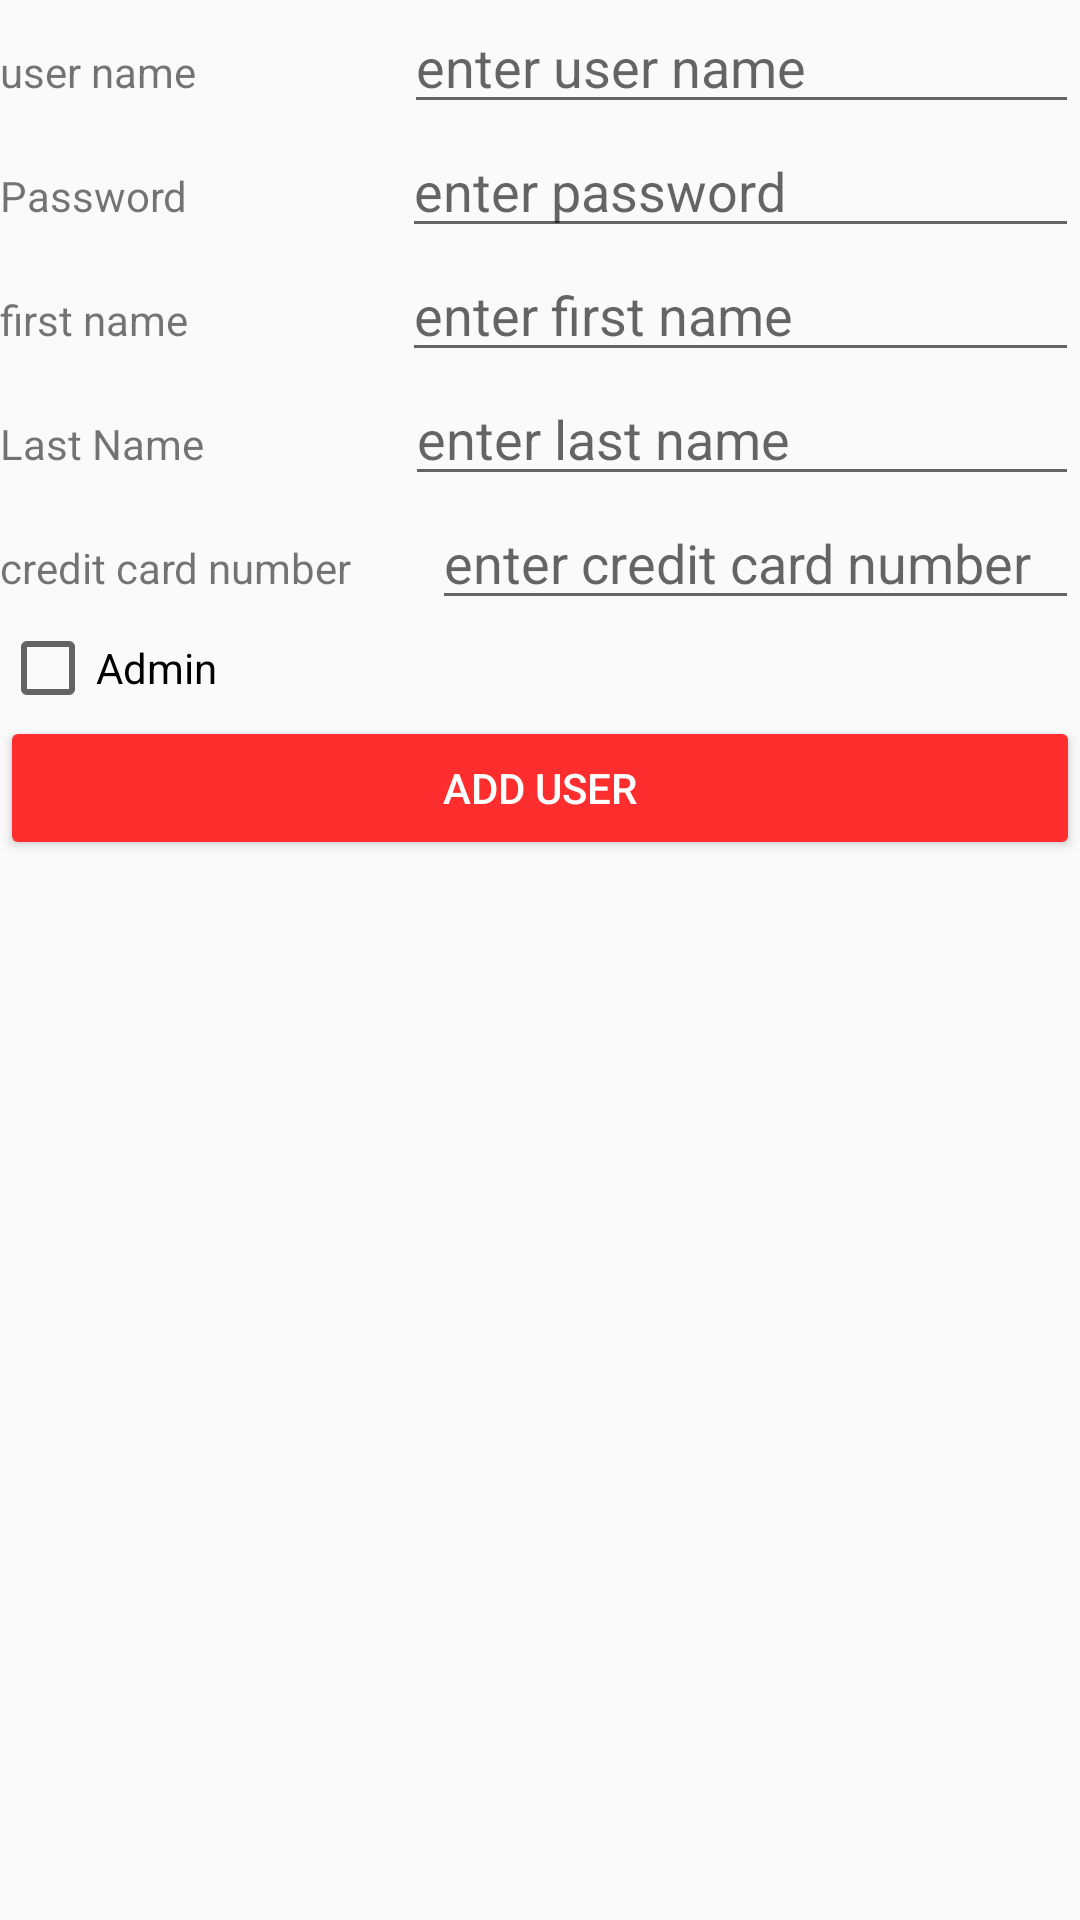

Layout XML and referenced resources for this Android screen:
<!-- AndroidManifest.xml: application theme AppTheme -->
<!-- res/layout/user_add.xml -->
<?xml version="1.0" encoding="utf-8"?>
<LinearLayout xmlns:android="http://schemas.android.com/apk/res/android"
    android:orientation="vertical" android:layout_width="match_parent"
    android:layout_height="match_parent">

    <LinearLayout
        android:orientation="horizontal"
        android:layout_width="match_parent"
        android:layout_height="wrap_content">

    </LinearLayout>

    <LinearLayout
        android:orientation="horizontal"
        android:layout_width="match_parent"
        android:layout_height="wrap_content">

        <TextView
            android:text="user name"
            android:layout_width="wrap_content"
            android:layout_height="wrap_content"
            android:id="@+id/TV_user_name"
            android:layout_weight="1" />

        <EditText
            android:layout_width="wrap_content"
            android:layout_height="wrap_content"
            android:inputType="textPersonName"
            android:ems="10"
            android:id="@+id/ET_user_name"
            android:layout_weight="0.22"
            android:hint="enter user name" />
    </LinearLayout>

    <LinearLayout
    android:orientation="horizontal"
    android:layout_width="match_parent"
    android:layout_height="wrap_content">

    <TextView
        android:text="Password"
        android:layout_width="wrap_content"
        android:layout_height="wrap_content"
        android:id="@+id/textView15"
        android:layout_weight="1" />

    <EditText
        android:layout_width="wrap_content"
        android:layout_height="wrap_content"
        android:inputType="textPersonName"
        android:ems="10"
        android:id="@+id/ET_password"
        android:layout_weight="0.22"
        android:hint="enter password" />
</LinearLayout>

    <LinearLayout
        android:orientation="horizontal"
        android:layout_width="match_parent"
        android:layout_height="wrap_content">

        <TextView
            android:text="first name"
            android:layout_width="wrap_content"
            android:layout_height="wrap_content"
            android:id="@+id/TV_first_name"
            android:layout_weight="1" />

        <EditText
            android:layout_width="wrap_content"
            android:layout_height="wrap_content"
            android:inputType="textPersonName"
            android:ems="10"
            android:id="@+id/ET_first_name"
            android:layout_weight="0.22"
            android:hint="enter first name" />
    </LinearLayout>
    <LinearLayout
        android:orientation="horizontal"
        android:layout_width="match_parent"
        android:layout_height="wrap_content">

        <TextView
            android:text="Last Name"
            android:layout_width="wrap_content"
            android:layout_height="wrap_content"
            android:id="@+id/textView17"
            android:layout_weight="1" />

        <EditText
            android:layout_width="wrap_content"
            android:layout_height="wrap_content"
            android:inputType="textPersonName"
            android:ems="10"
            android:id="@+id/ET_last_name"
            android:layout_weight="0.22"
            android:hint="enter last name" />
    </LinearLayout>

    <LinearLayout
    android:orientation="horizontal"
    android:layout_width="match_parent"
    android:layout_height="wrap_content">

    <TextView
        android:text="credit card number"
        android:layout_width="wrap_content"
        android:layout_height="wrap_content"
        android:id="@+id/textView13"
        android:layout_weight="1" />

    <EditText
        android:layout_width="wrap_content"
        android:layout_height="wrap_content"
        android:inputType="textPersonName"
        android:ems="10"
        android:id="@+id/ET_credit_card"
        android:layout_weight="0.22"
        android:hint="enter credit card number" />
</LinearLayout>

    <CheckBox
        android:text="Admin"
        android:layout_width="match_parent"
        android:layout_height="wrap_content"
        android:id="@+id/CB_add_admin"
        android:checked="false" />

    <LinearLayout
        android:orientation="horizontal"
        android:layout_width="match_parent"
        android:layout_height="wrap_content">

        <Button
            android:text="Add User"
            android:layout_width="match_parent"
            android:layout_height="wrap_content"
            android:id="@+id/B_add_user"
            android:layout_weight="1" />

    </LinearLayout>
</LinearLayout>
<!-- resources referenced by this layout -->
<resources>
  <style name="AppTheme" parent="AppBaseTheme">
          
  
          <item name="android:buttonStyle">@style/ButtonColor</item>
          <item name="colorButtonNormal">@color/red_background</item>
          <item name="android:spinnerDropDownItemStyle">@style/mySpinnerItemStyle</item>
  
      </style>
  <style name="AppBaseTheme" parent="Theme.AppCompat.Light">
          
  
  
          <item name="android:buttonStyle">@style/ButtonColor</item>
          <item name="colorButtonNormal">@color/red_background</item>
      </style>
  <style name="ButtonColor" parent="Widget.AppCompat.Button">
          <item name="android:textColor">@android:color/white</item>
          <item name="colorButtonNormal">@android:color/holo_red_light</item>
      </style>
  <color name="red_background">#ffFF2E2E</color>
  <style name="mySpinnerItemStyle" parent="@android:style/Widget.Holo.DropDownItem.Spinner">
          <item name="android:textColor">@android:color/black</item>
          <item name="android:textColorPrimary">@android:color/black</item>
  
      </style>
</resources>
